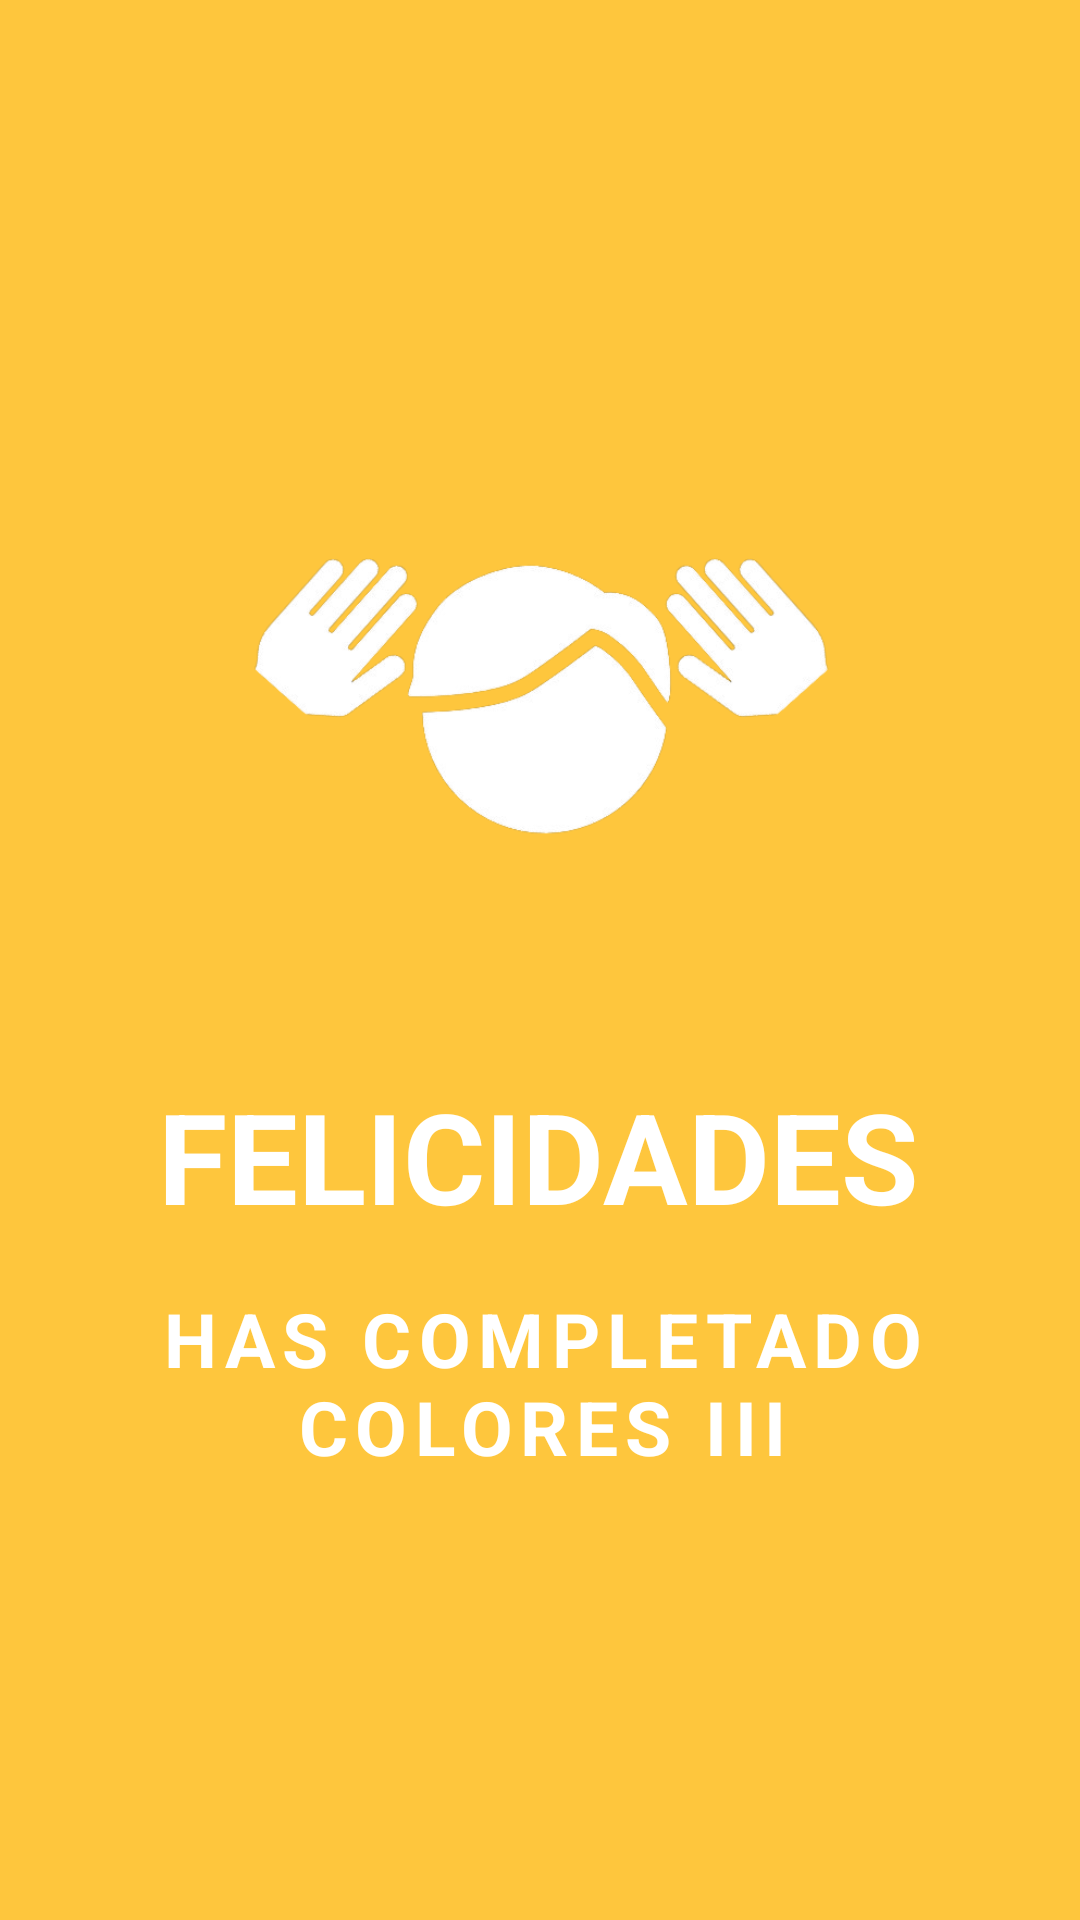

This screen was rendered from an Android layout file. Write that file and the resources it references.
<!-- AndroidManifest.xml: application theme Theme.DeerSign -->
<!-- res/layout/fragment_complete.xml -->
<?xml version="1.0" encoding="utf-8"?>
<androidx.constraintlayout.widget.ConstraintLayout xmlns:android="http://schemas.android.com/apk/res/android"
    xmlns:app="http://schemas.android.com/apk/res-auto"
    xmlns:tools="http://schemas.android.com/tools"
    android:layout_width="match_parent"
    android:layout_height="match_parent"
    android:background="#fec63d"
    tools:context=".CompleteFragment">

    <ImageView
        android:id="@+id/imageView"
        android:layout_width="194dp"
        android:layout_height="177dp"
        android:layout_marginTop="132dp"
        app:layout_constraintEnd_toEndOf="parent"
        app:layout_constraintHorizontal_bias="0.497"
        app:layout_constraintStart_toStartOf="parent"
        app:layout_constraintTop_toTopOf="parent"
        app:srcCompat="@drawable/logo_blanco" />

    <TextView
        android:id="@+id/textView10"
        android:layout_width="wrap_content"
        android:layout_height="wrap_content"
        android:layout_marginTop="48dp"
        android:letterSpacing="0"
        android:text="FELICIDADES"
        android:textColor="#FFFFFF"
        android:textSize="42sp"
        android:textStyle="bold"
        app:layout_constraintEnd_toEndOf="parent"
        app:layout_constraintHorizontal_bias="0.496"
        app:layout_constraintStart_toStartOf="parent"
        app:layout_constraintTop_toBottomOf="@+id/imageView" />

    <TextView
        android:id="@+id/textView11"
        android:layout_width="364dp"
        android:layout_height="85dp"
        android:layout_marginTop="16dp"
        android:letterSpacing="0.1"
        android:text="HAS COMPLETADO COLORES III"
        android:textAlignment="center"
        android:textColor="#FFFFFF"
        android:textSize="25sp"
        android:textStyle="bold"
        app:layout_constraintEnd_toEndOf="parent"
        app:layout_constraintHorizontal_bias="0.489"
        app:layout_constraintStart_toStartOf="parent"
        app:layout_constraintTop_toBottomOf="@+id/textView10" />

</androidx.constraintlayout.widget.ConstraintLayout>
<!-- resources referenced by this layout -->
<resources>
  <!-- drawable logo_blanco: png bitmap (drawable, 45387 bytes) -->
  <style name="Theme.DeerSign" parent="Theme.MaterialComponents.DayNight.NoActionBar">
          
          <item name="colorPrimary">@color/yellow_200</item>
          <item name="colorPrimaryVariant">@color/white</item>
          <item name="colorOnPrimary">@color/white</item>
          
          <item name="colorSecondary">@color/teal_200</item>
          <item name="colorSecondaryVariant">@color/teal_700</item>
          <item name="colorOnSecondary">@color/black</item>
          
          <item name="android:statusBarColor">?attr/colorPrimaryVariant</item>
          
      </style>
  <color name="yellow_200">#FFA834</color>
  <color name="white">#FFFFFFFF</color>
  <color name="teal_200">#FF03DAC5</color>
  <color name="teal_700">#FF018786</color>
  <color name="black">#FF000000</color>
</resources>
